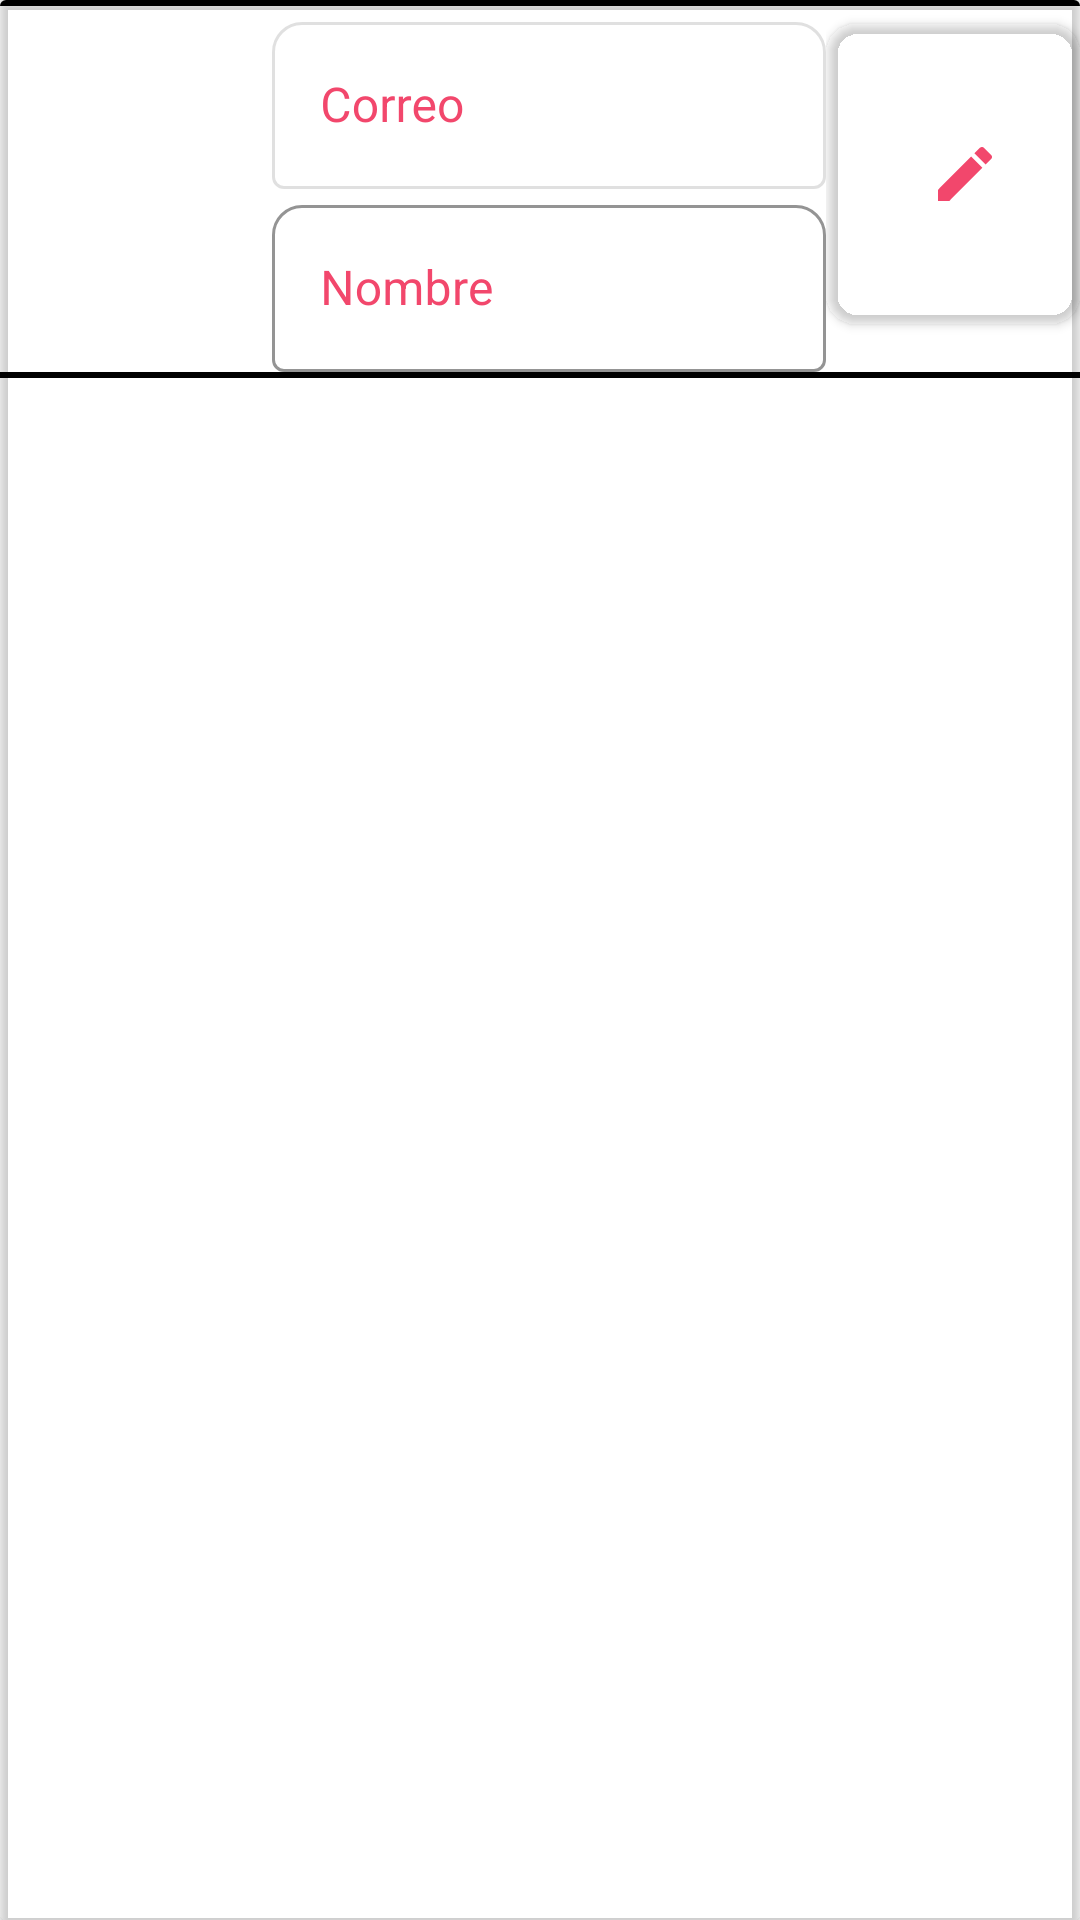

Reconstruct the res/layout file that produces this screen, plus the resources it refers to.
<!-- AndroidManifest.xml: application theme Theme.SplashScreen -->
<!-- res/layout/card_emp.xml -->
<?xml version="1.0" encoding="utf-8"?>
<androidx.cardview.widget.CardView xmlns:android="http://schemas.android.com/apk/res/android"
    xmlns:app="http://schemas.android.com/apk/res-auto"
    android:id='@+id/Empcv'
    android:layout_width="match_parent"
    android:layout_height="wrap_content"
    android:animateLayoutChanges="true"
    android:background="@android:color/transparent"
    app:cardBackgroundColor="@android:color/transparent">

    <LinearLayout
        android:layout_width="wrap_content"
        android:layout_height="match_parent"
        android:orientation="vertical">

        <TextView
            android:layout_width="match_parent"
            android:layout_height="2dp"
            android:background="@color/black" />

        <LinearLayout
            android:layout_width="match_parent"
            android:layout_height="wrap_content"
            android:orientation="horizontal">

            <ImageView
                android:id="@+id/cardEmpFoto"
                android:layout_width="400dp"
                android:layout_height="match_parent"
                android:layout_gravity="center"
                android:layout_margin="3dp"
                android:layout_weight="5"
                android:scaleType="fitCenter"
                android:src="@drawable/user" />

            <LinearLayout
                android:layout_width="500dp"
                android:layout_height="wrap_content"
                android:layout_weight="5"
                android:orientation="vertical">

                <com.google.android.material.textfield.TextInputLayout

                    style="@style/Widget.MaterialComponents.TextInputLayout.OutlinedBox"
                    android:layout_width="match_parent"
                    android:layout_height="wrap_content"
                    android:enabled="false"
                    android:hint="Correo"
                    android:textColorHint="@color/inversoDeg"
                    app:boxBackgroundMode="outline"
                    app:boxCornerRadiusTopEnd="10dp"
                    app:boxCornerRadiusTopStart="10dp"
                    app:boxStrokeColor="@color/inversoDeg"
                    app:hintTextColor="@color/inversoDeg">

                    <com.google.android.material.textfield.TextInputEditText
                        android:id="@+id/cardEmpCorreo"
                        android:layout_width="match_parent"
                        android:layout_height="wrap_content"
                        android:enabled="false"
                        android:inputType="none"
                        android:textColor="@color/inversoDeg" />
                </com.google.android.material.textfield.TextInputLayout>


                <com.google.android.material.textfield.TextInputLayout

                    style="@style/Widget.MaterialComponents.TextInputLayout.OutlinedBox"
                    android:layout_width="match_parent"
                    android:layout_height="wrap_content"
                    android:hint="Nombre"
                    android:textColorHint="@color/inversoDeg"
                    app:boxBackgroundMode="outline"
                    app:boxCornerRadiusTopEnd="10dp"
                    app:boxCornerRadiusTopStart="10dp"
                    app:boxStrokeColor="@color/inversoDeg"
                    app:hintTextColor="@color/inversoDeg">

                    <com.google.android.material.textfield.TextInputEditText
                        android:id="@+id/cardEmpPass"
                        android:layout_width="match_parent"
                        android:layout_height="wrap_content"
                        android:enabled="false"
                        android:inputType="none"
                        android:textColor="@color/inversoDeg" />
                </com.google.android.material.textfield.TextInputLayout>
            </LinearLayout>

            <LinearLayout
                android:layout_width="400dp"
                android:layout_height="match_parent"
                android:layout_gravity="fill"
                android:layout_marginBottom="10dp"
                android:layout_weight="5"
                android:gravity="center"
                android:orientation="vertical">
                <com.google.android.material.button.MaterialButton
                    android:id="@+id/cardEmp_edit"
                    android:layout_width="match_parent"
                    android:layout_height="match_parent"
                    app:cornerRadius="10dp"
                    android:layout_gravity="fill"
                    android:backgroundTint="@android:color/transparent"
                    android:gravity="center"
                    android:maxLines="1"
                    app:icon="@drawable/ic_card_edit"
                    app:iconGravity="textEnd"
                    app:iconTint="@color/inversoDeg" />
            </LinearLayout>
        </LinearLayout>

        <TextView
            android:layout_width="match_parent"
            android:layout_height="2dp"
            android:background="@color/black" />
    </LinearLayout>

</androidx.cardview.widget.CardView>
<!-- resources referenced by this layout -->
<resources>
  <color name="black">#FF000000</color>
  <color name="inversoDeg">#f2476c</color>
  <!-- drawable ic_card_edit (drawable) -->
  <vector android:height="24dp" android:tint="#F2476C"
      android:viewportHeight="24" android:viewportWidth="24"
      android:width="24dp" xmlns:android="http://schemas.android.com/apk/res/android">
      <path android:fillColor="@android:color/white" android:pathData="M3,17.25V21h3.75L17.81,9.94l-3.75,-3.75L3,17.25zM20.71,7.04c0.39,-0.39 0.39,-1.02 0,-1.41l-2.34,-2.34c-0.39,-0.39 -1.02,-0.39 -1.41,0l-1.83,1.83 3.75,3.75 1.83,-1.83z"/>
  </vector>
  <style name="Theme.SplashScreen" parent="Theme.MaterialComponents.DayNight.NoActionBar">
          
          <item name="colorPrimary">@color/purple_500</item>
          <item name="colorPrimaryVariant">@color/purple_700</item>
          <item name="colorOnPrimary">@color/white</item>
          
          <item name="colorSecondary">@color/teal_200</item>
          <item name="colorSecondaryVariant">@color/teal_700</item>
          <item name="colorOnSecondary">@color/black</item>
          
          <item name="android:statusBarColor" tools:targetApi="l">?attr/colorPrimaryVariant</item>
          
          <item name="windowNoTitle">true</item>
          <item name="windowActionBar">false</item>
          <item name="android:windowTranslucentStatus">true</item>
      </style>
  <color name="purple_500">#FF6200EE</color>
  <color name="purple_700">#FF3700B3</color>
  <color name="white">#FFFFFFFF</color>
  <color name="teal_200">#FF03DAC5</color>
  <color name="teal_700">#FF018786</color>
</resources>
